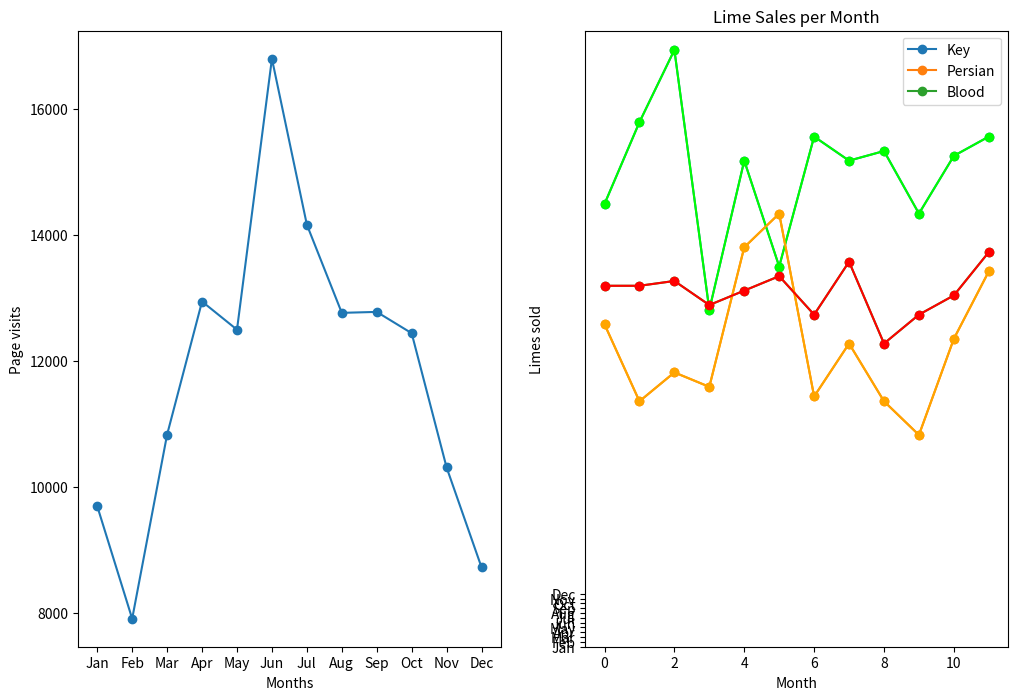

Reproduce this figure in Python. (Note: this script raises an exception after producing the figure.)
# Sublime Limes' Line Graphs Project 

# In this project, I will act as a data analyst for an online lime retailer called Sublime Limes. People all over the world can use this product to get the freshest, 
# best-quality limes delivered to their door. One of the product managers at Sublime Limes would like to gain insight into the customers and their sales habits. Using Matplotlib,
# I’ll create some different line graphs (or maybe, lime graphs) to communicate this information effectively.

# 1. Create a figure of width 12 and height 8.

from matplotlib import pyplot as plt

months = ["Jan", "Feb", "Mar", "Apr", "May", "Jun", "Jul", "Aug", "Sep", "Oct", "Nov", "Dec"]

visits_per_month = [9695, 7909, 10831, 12942, 12495, 16794, 14161, 12762, 12777, 12439, 10309, 8724]

# numbers of limes of different species sold each month
key_limes_per_month = [92.0, 109.0, 124.0, 70.0, 101.0, 79.0, 106.0, 101.0, 103.0, 90.0, 102.0, 106.0]
persian_limes_per_month = [67.0, 51.0, 57.0, 54.0, 83.0, 90.0, 52.0, 63.0, 51.0, 44.0, 64.0, 78.0]
blood_limes_per_month = [75.0, 75.0, 76.0, 71.0, 74.0, 77.0, 69.0, 80.0, 63.0, 69.0, 73.0, 82.0]

# create your figure here

plt.figure(figsize=(12,8))

# 2. I will be making two charts in one figure, laid out side-by-side. In other words, the figure will have one row and two columns.

# Write the command to create the left subplot (the one that would correspond to the plot with a star in our example figure), and I will save this subplot in a variable called
# ax1.

ax1 = plt.subplot(1,2,1)

# 3. Write the command to create the right subplot (the one that would correspond to the plot with a square in our example figure).

# Save this subplot in a variable called ax2.

ax2 = plt.subplot(1,2,2)

#Page visits over time

# 4. In the left subplot, we are going to plot the total page visits over the past year as a line.

# First, let’s create the list of x-values, which is range(len(months)). Store this in a variable called x_values.

# Make sure this happens after the line where you created ax1, but before the line where you’ve created ax2, so that the plot goes in the subplot on the left.

plt.figure(figsize=(12,8))
ax1 = plt.subplot(1,2,1)
x_values = range(len(months))

# 5. Plot the total page visits against these x_values as a line.Give the line markers that will help show each month as a distinct value.

plt.plot(x_values, visits_per_month, marker='o')

# 6. Label the x-axis and y-axis with descriptive titles of what they measure.

plt.xlabel("Months")
plt.ylabel("Page visits")

# 7. Set the x-axis ticks to be the x_values.

ax1.set_xticks(x_values)

# 8. Label the x-axis tick labels to be the names stored in the months list.

ax1.set_xticklabels(months)

# Plotting multiple lime species

# 9. In the subplot on the right, we are going to plot three lines on the same set of axes. The x-values for all three lines will correspond to the months, so we can use the 
# list of x_values we used for the last plot.

# On one plot, create the three lines:

# number of key limes sold vs x_values
# number of Persian limes sold vs x_values
# number of blood limes sold vs x_values

ax2 = plt.subplot(1,2,2)
plt.plot(x_values, key_limes_per_month, marker='o')
plt.plot(x_values, persian_limes_per_month,marker='o')
plt.plot(x_values, blood_limes_per_month, marker='o')

# 10. Give each line a specific color of your choosing.

ax2 = plt.subplot(1,2,2)
plt.plot(x_values, key_limes_per_month, color= 'lime', marker='o')
plt.plot(x_values, persian_limes_per_month,color='orange', marker='o')
plt.plot(x_values, blood_limes_per_month, color='red', marker='o')

# 11. Add a legend to differentiate the lines, labeling each lime species.

plt.legend(['Key', 'Persian', 'Blood'])

# 12. Set the x-axis ticks to be the x_values, and the tick labels to be the months list.

plt.xlabel("Month")
plt.ylabel("Limes sold")
ax2.set_yticks(x_values)
ax2.set_yticklabels(months)

# Labeling and saving

# 13. Add a title to each of the two plots you’ve created, and adjust the margins to make the text you’ve added look better.

# Under ax1 object for our first graph:
plt.title('Page Visits per Month')

# Under ax1 object for our first graph:
plt.title('Lime Sales per Month')

# 14. Now, save your figure as a png with a descriptive file name.

plt.subplot_adjust(top=0.95, wspace=0.35)
plt.savefig("sublime_limes_line_graph.png")

# All code together:

from matplotlib import pyplot as plt

months = ["Jan", "Feb", "Mar", "Apr", "May", "Jun", "Jul", "Aug", "Sep", "Oct", "Nov", "Dec"]

visits_per_month = [9695, 7909, 10831, 12942, 12495, 16794, 14161, 12762, 12777, 12439, 10309, 8724]

# numbers of limes of different species sold each month
key_limes_per_month = [92.0, 109.0, 124.0, 70.0, 101.0, 79.0, 106.0, 101.0, 103.0, 90.0, 102.0, 106.0]
persian_limes_per_month = [67.0, 51.0, 57.0, 54.0, 83.0, 90.0, 52.0, 63.0, 51.0, 44.0, 64.0, 78.0]
blood_limes_per_month = [75.0, 75.0, 76.0, 71.0, 74.0, 77.0, 69.0, 80.0, 63.0, 69.0, 73.0, 82.0]


# create your figure here
plt.figure(figsize=(12,8))

# first line graph here:
ax1 = plt.subplot(1,2,1)
x_values = range(len(months))
plt.plot(x_values, visits_per_month, marker='o')
plt.xlabel("Month")
plt.ylabel("Visitors")
ax1.set_xticks(x_values)
ax1.set_xticklabels(months)
plt.title('Page visits per Month')

# second line graph here:
ax2 = plt.subplot(1,2,2)
plt.plot(x_values, key_limes_per_month, color= 'lime', marker='o')
plt.plot(x_values, persian_limes_per_month,color='orange', marker='o')
plt.plot(x_values, blood_limes_per_month, color='red', marker='o')
plt.legend(['Key Limes', 'Persian Limes', 'Blood Limes'])
plt.xlabel("Month")
plt.ylabel("Limes sold")
ax2.set_yticks(x_values)
ax2.set_yticklabels(months)
plt.title('Lime sales per month')

plt.show()

plt.subplot_adjust(top=0.95, wspace=0.35)
plt.savefig("sublime_limes_line_graph.png")

# In this project, I used Matplotlib, a Python library that helps data professionals to render any kind of data, to create two line graphs from a given data set. Not only did I 
# render the data, but I used effective labels, legends and formating to maximise readability and presentation.
